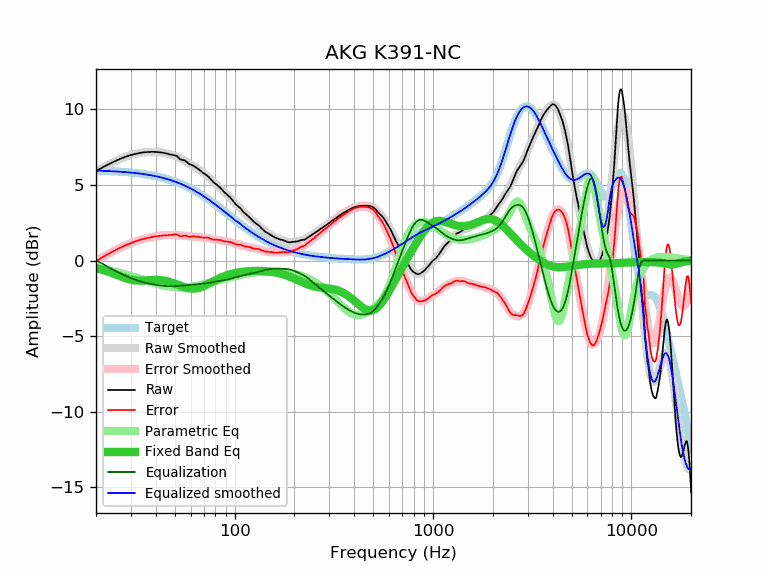

Values plotted in this chart, from the file beside it:
frequency, raw, error, smoothed, error_smoothed, equalization, parametric_eq, equalized_raw, equalized_smoothed, target
20, 5.92, -0.04, 5.93, -0.02, 0.02, -0.50, 5.94, 5.95, 5.95
21, 6.08, 0.13, 6.08, 0.13, -0.13, -0.57, 5.94, 5.95, 5.95
22, 6.23, 0.29, 6.22, 0.28, -0.28, -0.65, 5.94, 5.94, 5.94
23, 6.36, 0.43, 6.35, 0.42, -0.42, -0.73, 5.93, 5.93, 5.93
24, 6.48, 0.56, 6.47, 0.55, -0.55, -0.82, 5.92, 5.91, 5.91
25, 6.59, 0.68, 6.58, 0.68, -0.68, -0.90, 5.91, 5.90, 5.90
26, 6.69, 0.80, 6.68, 0.79, -0.79, -0.99, 5.90, 5.89, 5.89
27, 6.78, 0.90, 6.77, 0.90, -0.90, -1.07, 5.88, 5.87, 5.87
28, 6.86, 1.00, 6.85, 0.99, -0.99, -1.15, 5.86, 5.86, 5.86
29, 6.93, 1.08, 6.92, 1.08, -1.08, -1.21, 5.85, 5.84, 5.84
30, 6.99, 1.16, 6.98, 1.16, -1.16, -1.26, 5.83, 5.82, 5.82
31, 7.04, 1.23, 7.04, 1.23, -1.23, -1.29, 5.81, 5.81, 5.81
32, 7.08, 1.29, 7.08, 1.29, -1.29, -1.31, 5.78, 5.79, 5.79
33, 7.12, 1.35, 7.12, 1.35, -1.35, -1.32, 5.77, 5.76, 5.76
34, 7.15, 1.40, 7.14, 1.40, -1.40, -1.32, 5.74, 5.74, 5.74
35, 7.17, 1.45, 7.17, 1.45, -1.45, -1.31, 5.72, 5.72, 5.72
36, 7.18, 1.48, 7.18, 1.49, -1.49, -1.30, 5.69, 5.69, 5.69
37, 7.19, 1.52, 7.19, 1.52, -1.52, -1.29, 5.66, 5.67, 5.67
38, 7.20, 1.55, 7.20, 1.55, -1.55, -1.28, 5.64, 5.64, 5.64
39, 7.20, 1.58, 7.20, 1.58, -1.58, -1.27, 5.61, 5.61, 5.61
40, 7.19, 1.60, 7.19, 1.61, -1.61, -1.27, 5.58, 5.58, 5.58
41, 7.18, 1.62, 7.18, 1.63, -1.63, -1.28, 5.55, 5.55, 5.55
42, 7.17, 1.64, 7.17, 1.65, -1.65, -1.29, 5.52, 5.52, 5.52
43, 7.15, 1.66, 7.15, 1.66, -1.66, -1.30, 5.49, 5.49, 5.49
44, 7.13, 1.67, 7.13, 1.67, -1.67, -1.32, 5.45, 5.46, 5.46
45, 7.10, 1.68, 7.10, 1.68, -1.68, -1.34, 5.41, 5.42, 5.42
46, 7.07, 1.68, 7.08, 1.69, -1.69, -1.37, 5.37, 5.38, 5.38
47, 7.04, 1.69, 7.04, 1.70, -1.70, -1.41, 5.34, 5.35, 5.35
48, 7.01, 1.70, 7.01, 1.70, -1.70, -1.44, 5.31, 5.31, 5.31
49, 6.98, 1.71, 6.96, 1.70, -1.70, -1.48, 5.28, 5.27, 5.27
50, 6.97, 1.74, 6.92, 1.69, -1.69, -1.52, 5.27, 5.23, 5.23
51, 6.93, 1.74, 6.87, 1.69, -1.69, -1.57, 5.24, 5.19, 5.19
52, 6.83, 1.68, 6.82, 1.68, -1.68, -1.61, 5.15, 5.14, 5.14
53, 6.72, 1.62, 6.77, 1.67, -1.67, -1.65, 5.05, 5.10, 5.10
54, 6.67, 1.61, 6.71, 1.66, -1.66, -1.69, 5.01, 5.06, 5.06
55, 6.66, 1.65, 6.66, 1.65, -1.65, -1.73, 5.01, 5.01, 5.01
56, 6.63, 1.66, 6.60, 1.64, -1.64, -1.76, 4.99, 4.96, 4.96
57, 6.56, 1.64, 6.54, 1.63, -1.63, -1.79, 4.93, 4.92, 4.92
58, 6.47, 1.60, 6.49, 1.62, -1.62, -1.82, 4.85, 4.87, 4.87
59, 6.39, 1.57, 6.43, 1.61, -1.61, -1.84, 4.78, 4.82, 4.82
60, 6.36, 1.59, 6.37, 1.60, -1.60, -1.85, 4.75, 4.77, 4.77
61, 6.32, 1.60, 6.31, 1.59, -1.59, -1.86, 4.72, 4.72, 4.72
62, 6.28, 1.61, 6.26, 1.59, -1.59, -1.86, 4.69, 4.67, 4.67
63, 6.22, 1.60, 6.20, 1.58, -1.58, -1.86, 4.63, 4.62, 4.62
64, 6.16, 1.59, 6.14, 1.58, -1.58, -1.85, 4.58, 4.57, 4.57
65, 6.10, 1.58, 6.09, 1.57, -1.57, -1.83, 4.53, 4.51, 4.51
66, 6.03, 1.56, 6.03, 1.56, -1.56, -1.81, 4.46, 4.46, 4.46
67, 5.96, 1.55, 5.97, 1.56, -1.56, -1.78, 4.40, 4.41, 4.41
68, 5.90, 1.54, 5.90, 1.55, -1.55, -1.75, 4.35, 4.36, 4.36
69, 5.83, 1.52, 5.84, 1.54, -1.54, -1.72, 4.29, 4.30, 4.30
70, 5.78, 1.53, 5.78, 1.53, -1.53, -1.68, 4.25, 4.25, 4.25
71, 5.72, 1.52, 5.71, 1.52, -1.52, -1.65, 4.20, 4.19, 4.19
72, 5.66, 1.52, 5.64, 1.50, -1.50, -1.61, 4.15, 4.14, 4.14
73, 5.61, 1.52, 5.58, 1.49, -1.49, -1.57, 4.12, 4.09, 4.09
74, 5.54, 1.50, 5.51, 1.48, -1.48, -1.53, 4.06, 4.03, 4.03
75, 5.45, 1.47, 5.44, 1.46, -1.46, -1.49, 3.99, 3.98, 3.98
76, 5.37, 1.44, 5.37, 1.45, -1.45, -1.45, 3.92, 3.92, 3.92
77, 5.28, 1.41, 5.30, 1.43, -1.43, -1.41, 3.84, 3.87, 3.87
78, 5.20, 1.38, 5.23, 1.42, -1.42, -1.37, 3.78, 3.82, 3.82
79, 5.14, 1.37, 5.17, 1.40, -1.40, -1.33, 3.73, 3.76, 3.76
... 553 more rows
